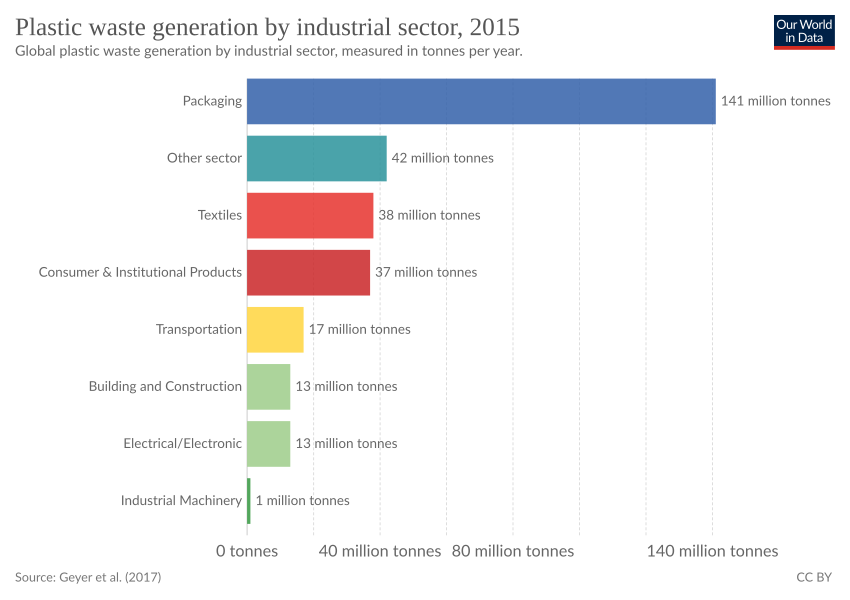

The table this chart was drawn from, first rows:
Entity, Code, Year, Primary plastic waste generation (millio…
Additives, , 2015, 17000000
All industrial sectors, , 2015, 302000000
Building and Construction, , 2015, 13000000
Consumer & Institutional Products, , 2015, 37000000
Electrical/Electronic, , 2015, 13000000
HDPE, , 2015, 40000000
Industrial Machinery, , 2015, 1000000
LD, LDPE, , 2015, 57000000
Other polymer type, , 2015, 11000000
Other sector, , 2015, 42000000
PET, , 2015, 32000000
PP, , 2015, 55000000
PP&A fibers, , 2015, 42000000
PS, , 2015, 17000000
PUT, , 2015, 16000000
PVC, , 2015, 15000000
Packaging, , 2015, 141000000
Textiles, , 2015, 38000000
Transportation, , 2015, 17000000
